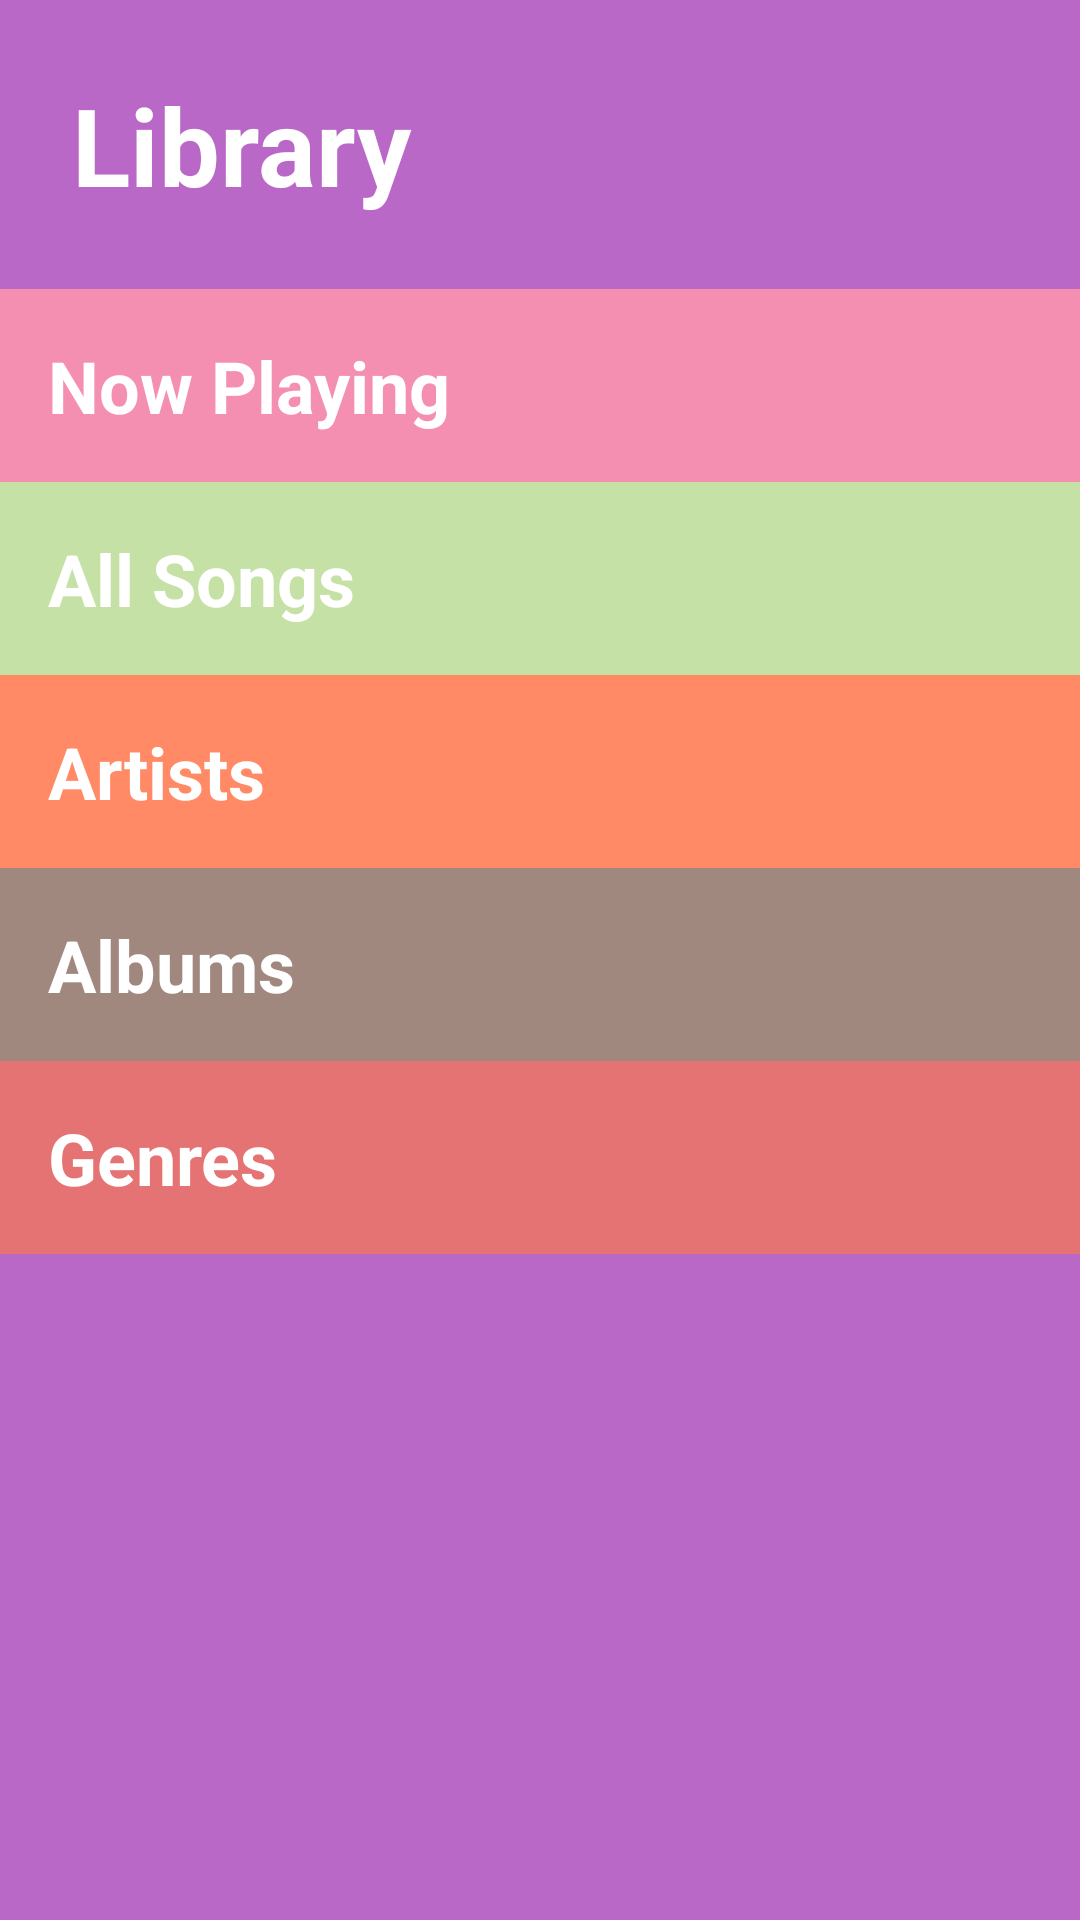

This screen was rendered from an Android layout file. Write that file and the resources it references.
<!-- AndroidManifest.xml: application theme AppTheme -->
<!-- res/layout/activity_main.xml -->
<?xml version="1.0" encoding="utf-8"?>
<ScrollView xmlns:android="http://schemas.android.com/apk/res/android"
    xmlns:tools="http://schemas.android.com/tools"
    android:layout_width="match_parent"
    android:layout_height="match_parent"
    android:background="@color/main_background"
    android:orientation="vertical"
    tools:context=".MainActivity">

    <LinearLayout
        android:layout_width="match_parent"
        android:layout_height="wrap_content"
        android:orientation="vertical">

        <TextView
            android:id="@+id/library_text_view"
            style="@style/headerText"
            android:layout_width="match_parent"
            android:layout_height="wrap_content"
            android:text="@string/category_library" />

        <TextView
            android:id="@+id/now_playing_text_view"
            style="@style/mainText"
            android:layout_width="match_parent"
            android:layout_height="wrap_content"
            android:background="@color/now_playing_background"
            android:text="@string/category_now_playing" />

        <TextView
            android:id="@+id/songs_text_view"
            style="@style/mainText"
            android:layout_width="match_parent"
            android:layout_height="wrap_content"
            android:background="@color/songs_background"
            android:text="@string/category_songs" />

        <TextView
            android:id="@+id/artists_text_view"
            style="@style/mainText"
            android:layout_width="match_parent"
            android:layout_height="wrap_content"
            android:background="@color/artists_background"
            android:text="@string/category_artists" />

        <TextView
            android:id="@+id/albums_text_view"
            style="@style/mainText"
            android:layout_width="match_parent"
            android:layout_height="wrap_content"
            android:background="@color/albums_background"
            android:text="@string/category_albums" />

        <TextView
            android:id="@+id/genres_text_view"
            style="@style/mainText"
            android:layout_width="match_parent"
            android:layout_height="wrap_content"
            android:background="@color/genres_background"
            android:text="@string/category_genres" />
    </LinearLayout>
</ScrollView>
<!-- resources referenced by this layout -->
<resources>
  <color name="albums_background">#A1887F</color>
  <color name="artists_background">#FF8A65</color>
  <color name="genres_background">#e57373</color>
  <color name="main_background">#BA68C8</color>
  <color name="now_playing_background">#F48FB1</color>
  <color name="songs_background">#C5E1A5</color>
  <string name="category_albums">Albums</string>
  <string name="category_artists">Artists</string>
  <string name="category_genres">Genres</string>
  <string name="category_library">Library</string>
  <string name="category_now_playing">Now Playing</string>
  <string name="category_songs">All Songs</string>
  <style name="headerText">
          <item name="android:textSize">36sp</item>
          <item name="android:textColor">@android:color/white</item>
          <item name="android:textStyle">bold</item>
          <item name="android:padding">24dp</item>
      </style>
  <style name="mainText">
          <item name="android:textSize">24sp</item>
          <item name="android:textColor">@android:color/white</item>
          <item name="android:textStyle">bold</item>
          <item name="android:padding">16dp</item>
      </style>
  <style name="AppTheme" parent="Theme.AppCompat.Light.DarkActionBar">
          
          <item name="colorPrimary">@color/colorPrimary</item>
          <item name="colorPrimaryDark">@color/colorPrimaryDark</item>
          <item name="colorAccent">@color/colorAccent</item>
      </style>
  <color name="colorPrimary">#673AB7</color>
  <color name="colorPrimaryDark">#482880</color>
  <color name="colorAccent">#FFC400</color>
</resources>
